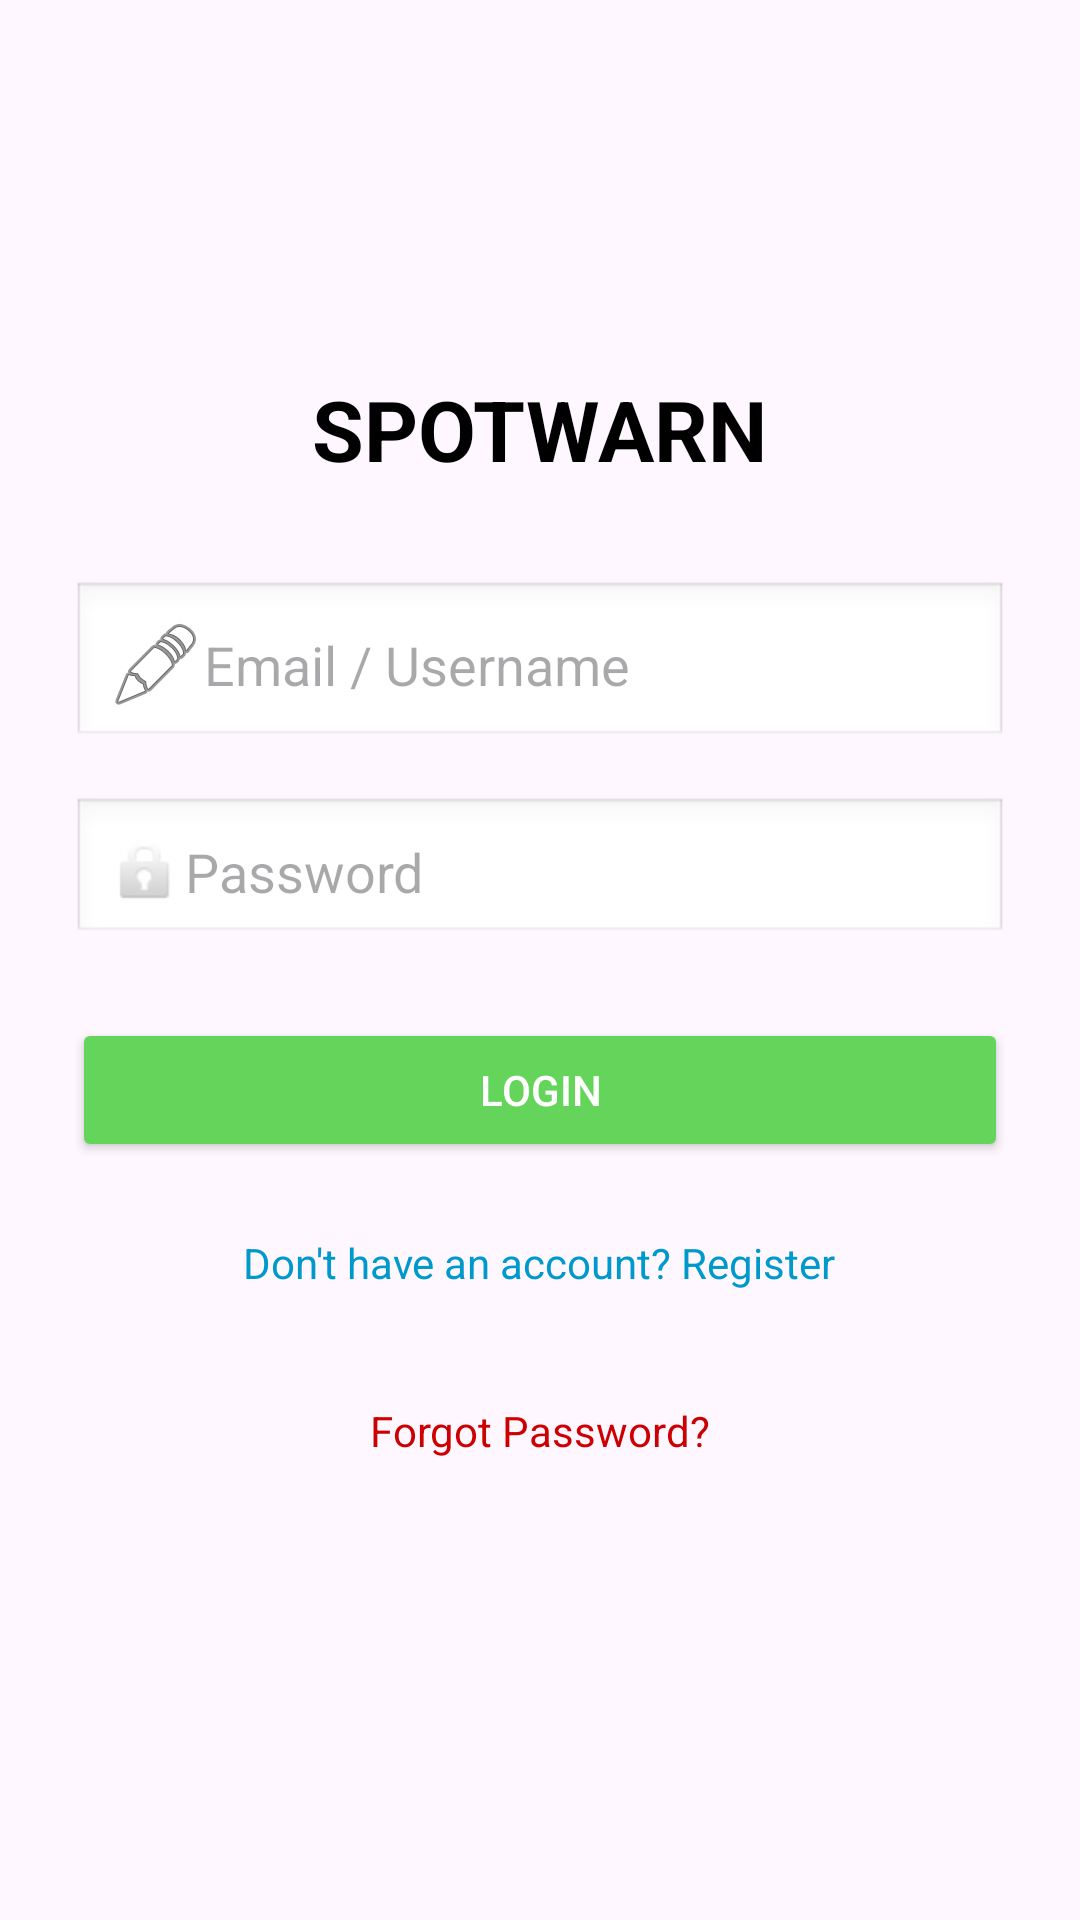

Write the Android layout XML for this screen, with the resource values it uses.
<!-- AndroidManifest.xml: application theme Theme.SpotWarn -->
<!-- res/layout/activity_login_activity.xml -->
<?xml version="1.0" encoding="utf-8"?>
<LinearLayout xmlns:android="http://schemas.android.com/apk/res/android"

    android:layout_width="match_parent"
    android:layout_height="match_parent"
    android:orientation="vertical"
    android:gravity="center"
    android:padding="24dp"
    android:id="@+id/main"
    android:background="@drawable/policelogin">



    <TextView
        android:id="@+id/teTitle"
        android:layout_width="wrap_content"
        android:layout_height="wrap_content"
        android:text="@string/spotwarn"
        android:textSize="28sp"
        android:textStyle="bold"
        android:textColor="@android:color/black"
        android:layout_marginBottom="32dp"/>


    <EditText
        android:id="@+id/etUsername"
        android:layout_width="match_parent"
        android:layout_height="wrap_content"
        android:hint="@string/email_username"
        android:inputType="textEmailAddress"
        android:drawableStart="@android:drawable/ic_menu_edit"
        android:padding="12dp"
        android:background="@android:drawable/edit_text"
        android:layout_marginBottom="16dp"/>


    <EditText
        android:id="@+id/etPassword"
        android:layout_width="match_parent"
        android:layout_height="wrap_content"
        android:hint="@string/password"
        android:inputType="textPassword"
        android:drawableStart="@android:drawable/ic_lock_idle_lock"
        android:padding="12dp"
        android:background="@android:drawable/edit_text"
        android:layout_marginBottom="24dp"/>


    <Button
        android:id="@+id/btnLogin"
        android:layout_width="match_parent"
        android:layout_height="wrap_content"
        android:text="@string/login"
        android:backgroundTint="#64d45a"
        android:textColor="@android:color/white"
        android:padding="12dp"
        android:layout_marginBottom="16dp"/>


    <TextView
        android:id="@+id/tvRegister"
        android:layout_width="wrap_content"
        android:layout_height="48dp"
        android:text="@string/don_t_have_an_account_register"
        android:textColor="@android:color/holo_blue_dark"
        android:clickable="true"
        android:focusable="true"
        android:layout_marginTop="8dp" />

    <TextView
        android:id="@+id/tvForgotPassword"
        android:layout_width="wrap_content"
        android:layout_height="48dp"
        android:text="@string/forgot_password"
        android:textColor="@android:color/holo_red_dark"
        android:clickable="true"
        android:focusable="true"
        android:layout_marginTop="8dp" />


</LinearLayout>
<!-- resources referenced by this layout -->
<resources>
  <string name="don_t_have_an_account_register">Don\'t have an account? Register</string>
  <string name="email_username">Email / Username</string>
  <string name="forgot_password">Forgot Password?</string>
  <string name="login">Login</string>
  <string name="password">Password</string>
  <string name="spotwarn">SPOTWARN</string>
  <style name="Theme.SpotWarn" parent="Base.Theme.SpotWarn" />
  <style name="Base.Theme.SpotWarn" parent="Theme.Material3.DayNight.NoActionBar">
  
          
          
      </style>
</resources>
